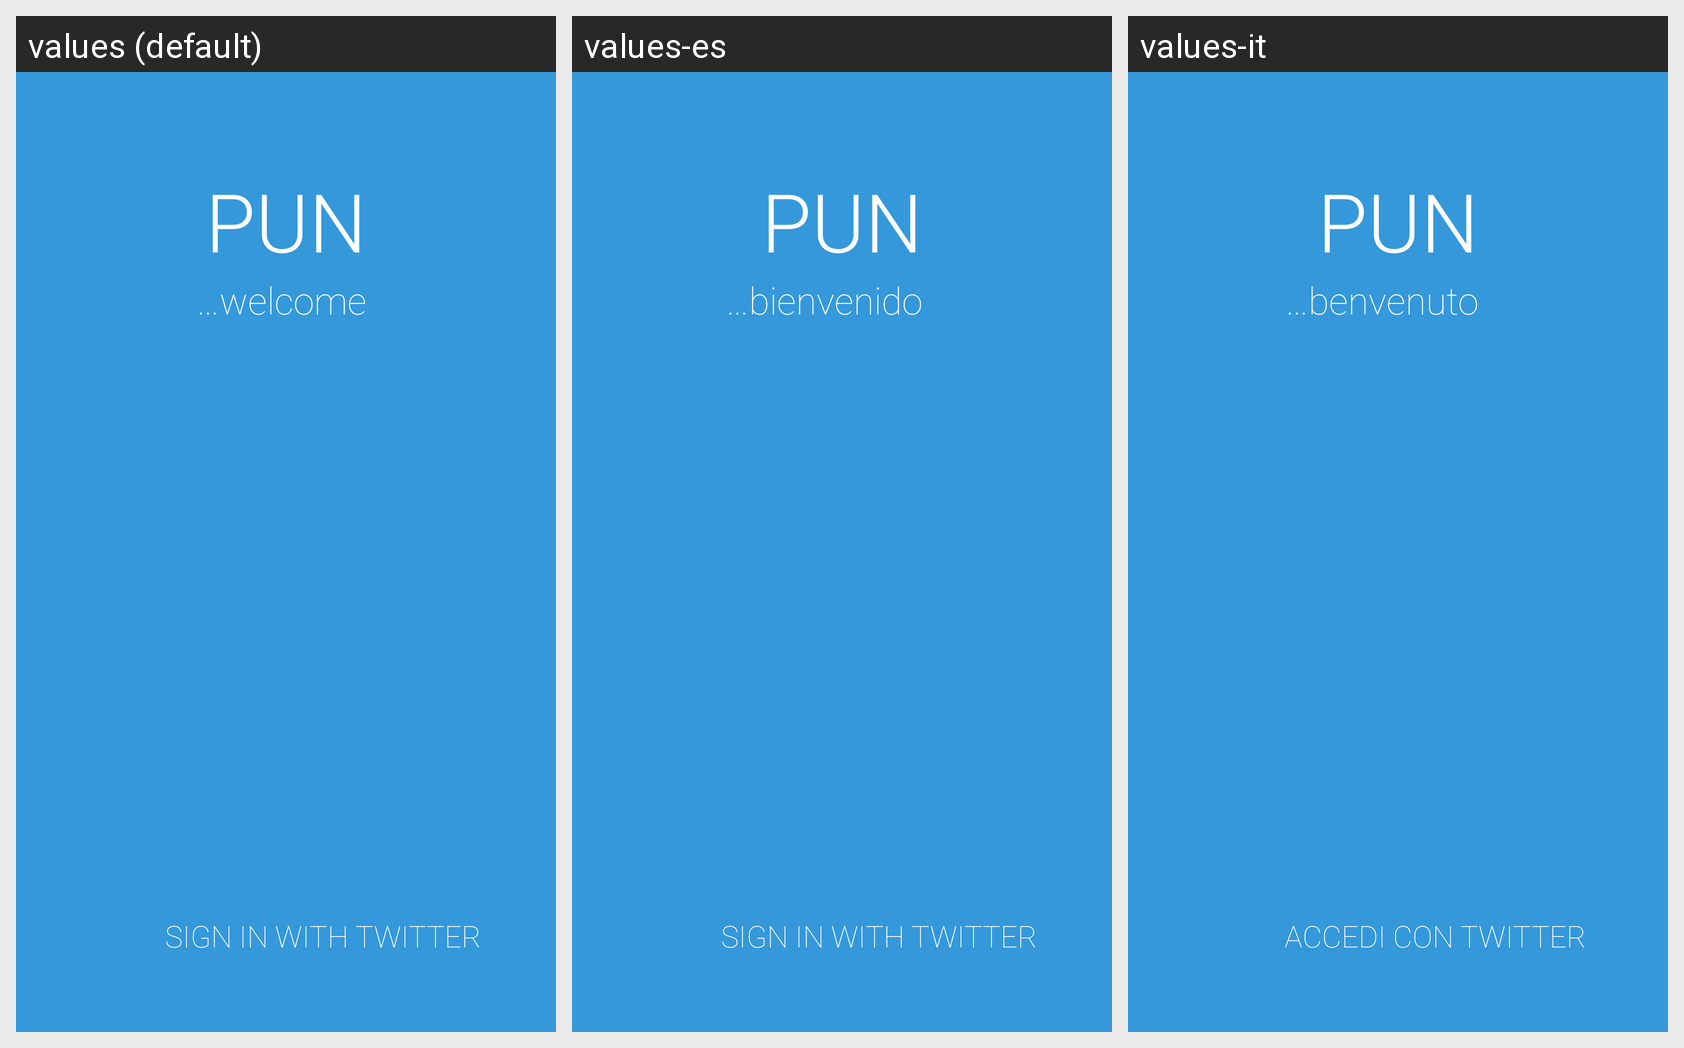

The same Android screen rendered under several of its app's locales, left to right. List the strings drawn on it with the default value and each locale's translation.
Android screen res/layout/activity_login.xml rendered under 3 locales, left to right: values (default), values-es, values-it. Device: Nexus 5 (rendered at 1080×1920; each locale shown at half size, 540×960, under a caption strip naming it); theme AppTheme.
Strings drawn on this screen, with the default value and each locale's value (text and hints the layout hard-codes, and strings that could not be matched under every locale, appear in the picture but are not listed):

tweetMaiusc
  values: PUN
  values-es: PUN  [not translated; the default value is used]
  values-it: PUN  [not translated; the default value is used]

welcome
  values: …welcome
  values-es: …bienvenido
  values-it: …benvenuto

login_button_text
  values: Sign in with Twitter
  values-es: Sign in with Twitter
  values-it: Accedi con Twitter
